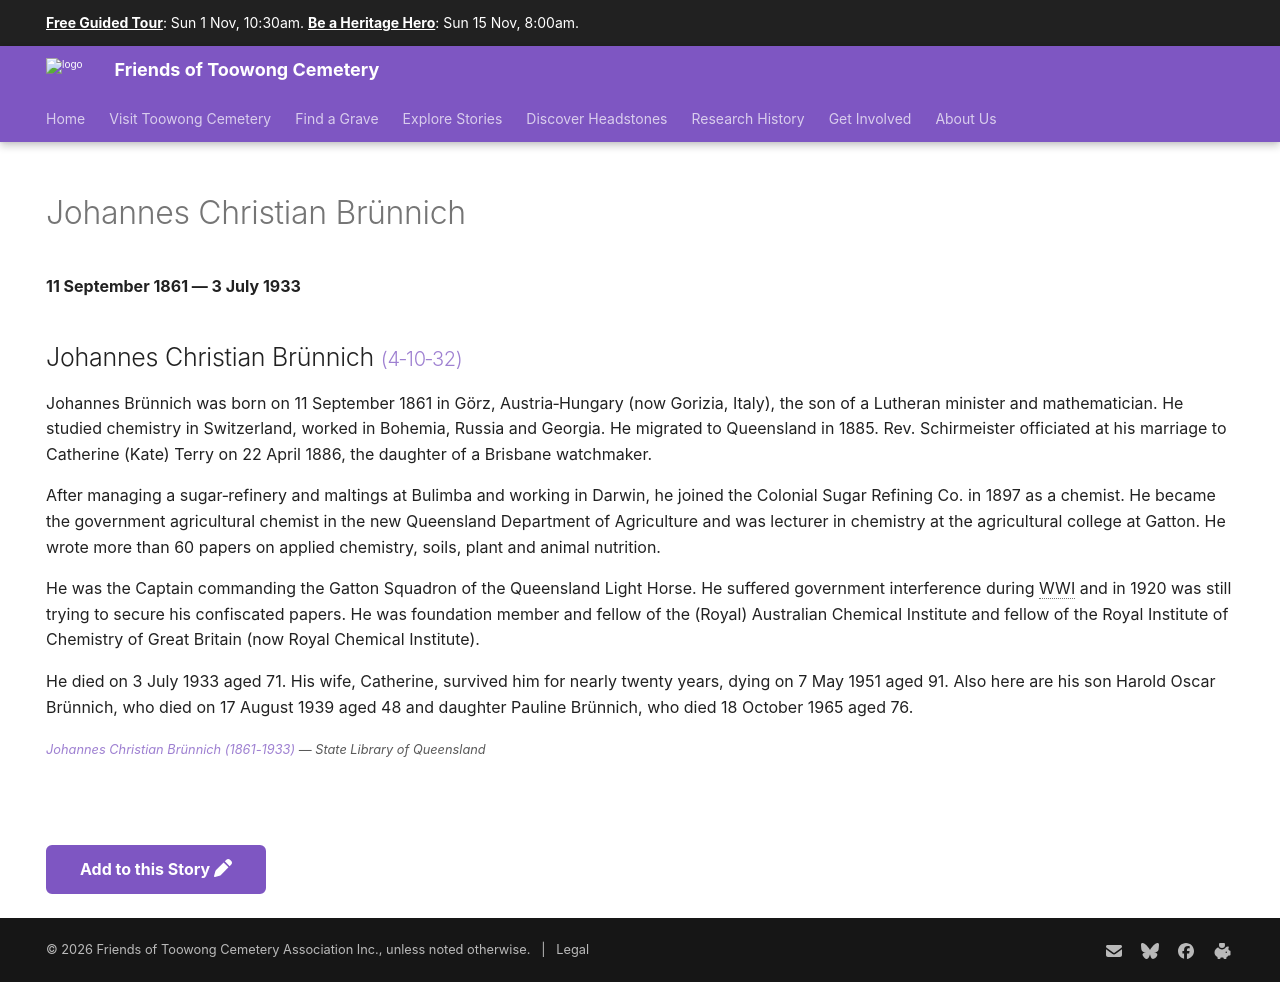

repository: 1871fotc/1871fotc.github.io · page: research/johannes-christian-brunnich/index.html · generator: mkdocs

---
title: Johannes Christian Brünnich
hide:
  - toc
  - navigation 
---

# Johannes Christian Brünnich

**11 September 1861 — 3 July 1933**

--8<-- "snippets/johannes-christian-brunnich.md"

--8<-- "snippets/add-to-this-story.md"
